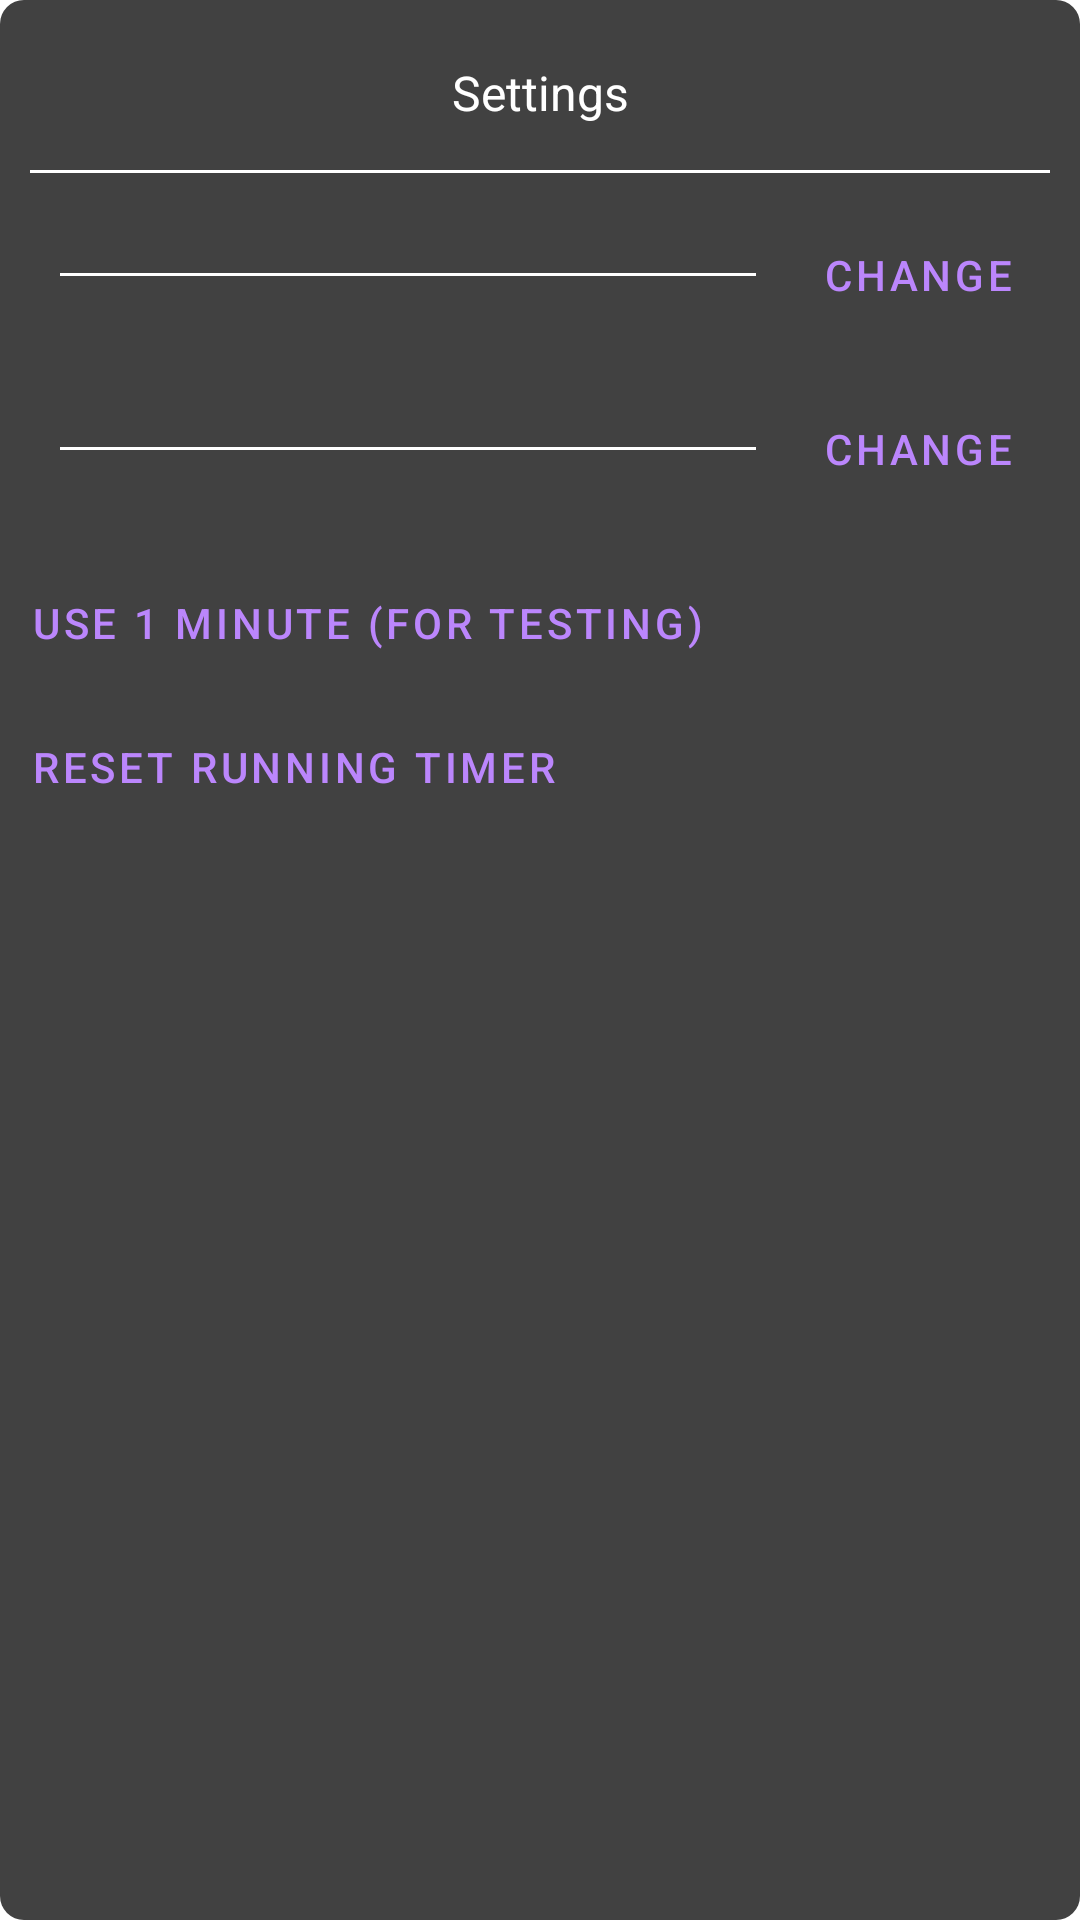

Write the Android layout XML for this screen, with the resource values it uses.
<!-- AndroidManifest.xml: activity theme Theme.Knappen.Dialog -->
<!-- res/layout/activity_settings.xml -->
<?xml version="1.0" encoding="utf-8"?>
<LinearLayout xmlns:android="http://schemas.android.com/apk/res/android"
    android:layout_width="match_parent"
    android:layout_height="match_parent"
    xmlns:app="http://schemas.android.com/apk/res-auto"
    android:orientation="vertical"
    android:paddingTop="20dp"
    android:paddingBottom="20dp"
    android:paddingStart="10dp"
    android:paddingEnd="10dp"
    >

    <TextView
        android:id="@+id/settings_header"
        android:layout_width="match_parent"
        android:layout_height="wrap_content"
        android:gravity="top|center"
        android:text="@string/settings_title"
        android:layout_marginBottom="5dp"
        android:textSize="16sp"
        />

    <View style="@style/VerticalDivider" />

    <LinearLayout
        android:layout_width="match_parent"
        android:layout_height="wrap_content"
        android:layout_gravity="center_horizontal"
        android:layout_marginBottom="10dp"
        android:orientation="horizontal">

        <TextView
            android:id="@+id/settings_currentTimerDuration"
            android:layout_width="wrap_content"
            android:layout_height="match_parent"
            android:gravity="center"
            android:textSize="14sp" />

        <View style="@style/InlineDivider" />

        <Button
            android:id="@+id/settings_setTimerDuration"
            android:layout_width="wrap_content"
            android:layout_height="wrap_content"
            android:layout_gravity="end"
            android:text="@string/settings_change"
            android:textColor="#BB86FC"
            android:textSize="14sp"
            android:padding="0dp"
            style="@style/Widget.MaterialComponents.Button.TextButton" />
    </LinearLayout>

    <LinearLayout
        android:layout_width="match_parent"
        android:layout_height="wrap_content"
        android:layout_gravity="center_horizontal"
        android:layout_marginBottom="10dp"
        android:orientation="horizontal">

        <TextView
            android:id="@+id/settings_currentDailyLimit"
            android:layout_width="wrap_content"
            android:layout_height="match_parent"
            android:gravity="center"
            android:textSize="14sp" />

        <View style="@style/InlineDivider" />

        <Button
            android:id="@+id/settings_setDailyLimit"
            android:layout_width="wrap_content"
            android:layout_height="wrap_content"
            android:layout_gravity="end"
            android:text="@string/settings_change"
            android:textColor="#BB86FC"
            android:textSize="14sp"
            android:padding="0dp"
            style="@style/Widget.MaterialComponents.Button.TextButton" />
    </LinearLayout>

    <Button
        android:id="@+id/settings_testDuration"
        android:layout_width="wrap_content"
        android:layout_height="wrap_content"
        android:text="@string/settings_test_duration"
        android:textColor="#BB86FC"
        android:textSize="14sp"
        android:padding="0dp"
        style="@style/Widget.MaterialComponents.Button.TextButton" />

    <Button
        android:id="@+id/settings_resetTimer"
        android:layout_width="wrap_content"
        android:layout_height="wrap_content"
        android:text="@string/settings_reset"
        android:textColor="#BB86FC"
        android:textSize="14sp"
        android:padding="0dp"
        style="@style/Widget.MaterialComponents.Button.TextButton" />

</LinearLayout>
<!-- resources referenced by this layout -->
<resources>
  <string name="settings_change">Change</string>
  <string name="settings_reset">Reset running timer</string>
  <string name="settings_test_duration">Use 1 minute (for testing)</string>
  <string name="settings_title">Settings</string>
  <style name="InlineDivider">
          <item name="android:layout_width">0dp</item>
          <item name="android:layout_weight">1</item>
          <item name="android:layout_height">1dp</item>
          <item name="android:background">#FFFFFF</item>
          <item name="android:layout_marginStart">10dp</item>
          <item name="android:layout_marginEnd">10dp</item>
          <item name="android:layout_gravity">center_vertical</item></style>
  <style name="VerticalDivider">
          <item name="android:layout_width">match_parent</item>
          <item name="android:layout_height">1dp</item>
          <item name="android:background">#FFFFFF</item>
          <item name="android:layout_marginTop">10dp</item>
          <item name="android:layout_marginBottom">10dp</item>
  
      </style>
  <style name="Theme.Knappen.Dialog" parent="Theme.MaterialComponents.Dialog">
          <item name="android:windowBackground">@drawable/dialog_background</item>
          <item name="android:textColor">#FFFFFFFF</item>       
          <item name="colorOnSurface">#FFFFFFFF</item>         
          <item name="colorPrimary">#BB86FC</item>             
          <item name="android:windowIsFloating">true</item>
          <item name="android:windowNoTitle">true</item>
          <item name="android:backgroundDimEnabled">true</item>
          <item name="android:windowContentOverlay">@null</item>
          <item name="android:windowMinWidthMajor">80%</item>
          <item name="android:windowMinWidthMinor">80%</item>
      </style>
  <!-- drawable dialog_background (drawable) -->
  <?xml version="1.0" encoding="utf-8"?>
  <shape xmlns:android="http://schemas.android.com/apk/res/android"
      android:shape="rectangle">
      <solid android:color="#414141" />  
      <corners android:radius="8dp" />
  </shape>
</resources>
